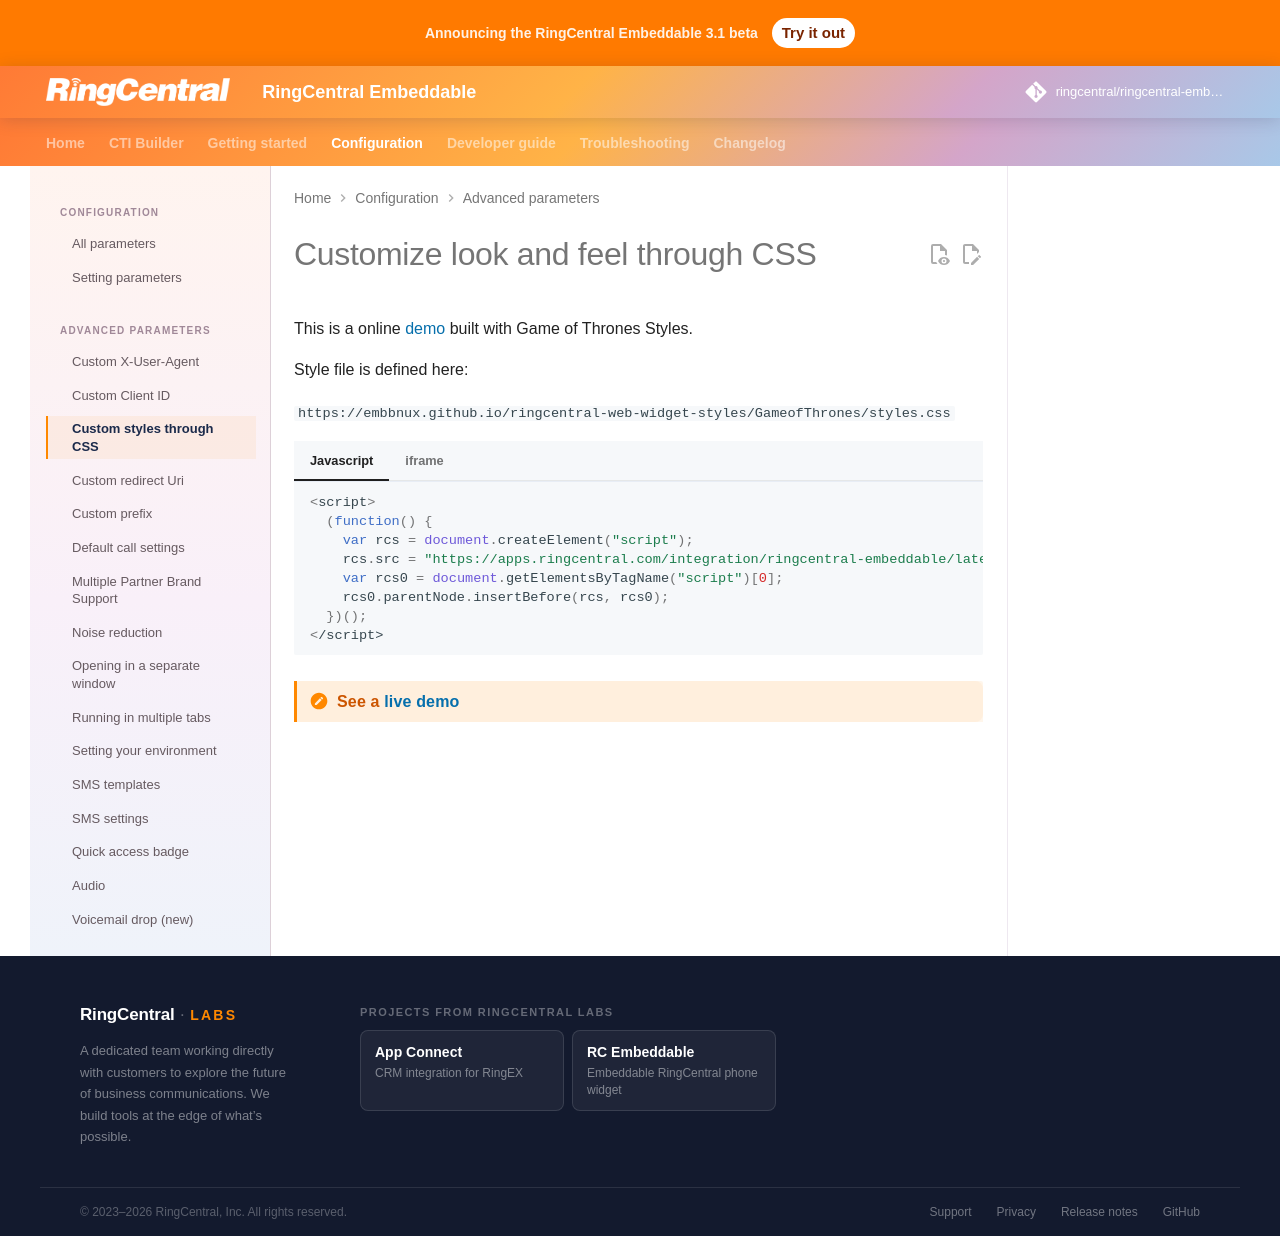

repository: ringcentral/ringcentral-embeddable · page: docs/config/styles/index.html · generator: mkdocs

# Customize look and feel through CSS

This is a online [demo](https://embbnux.github.io/ringcentral-web-widget-styles/) built with Game of Thrones Styles.

Style file is defined here: 

`https://embbnux.github.io/ringcentral-web-widget-styles/GameofThrones/styles.css`

=== "Javascript"

    ```js
    <script>
      (function() {
        var rcs = document.createElement("script");
        rcs.src = "https://apps.ringcentral.com/integration/ringcentral-embeddable/latest/adapter.js?stylesUri=https://embbnux.github.io/ringcentral-web-widget-styles/GameofThrones/styles.css";
        var rcs0 = document.getElementsByTagName("script")[0];
        rcs0.parentNode.insertBefore(rcs, rcs0);
      })();
    </script>
    ```

=== "iframe"

    ```html
    <iframe width="300" height="500" id="rc-widget" allow="microphone" src="https://apps.ringcentral.com/integration/ringcentral-embeddable/latest/app.html?stylesUri=https://embbnux.github.io/ringcentral-web-widget-styles/GameofThrones/styles.css">
    </iframe>
    ```

!!! hint "See a [live demo](https://apps.ringcentral.com/integration/ringcentral-embeddable/latest/app.html?stylesUri=https://embbnux.github.io/ringcentral-web-widget-styles/GameofThrones/styles.css)"
